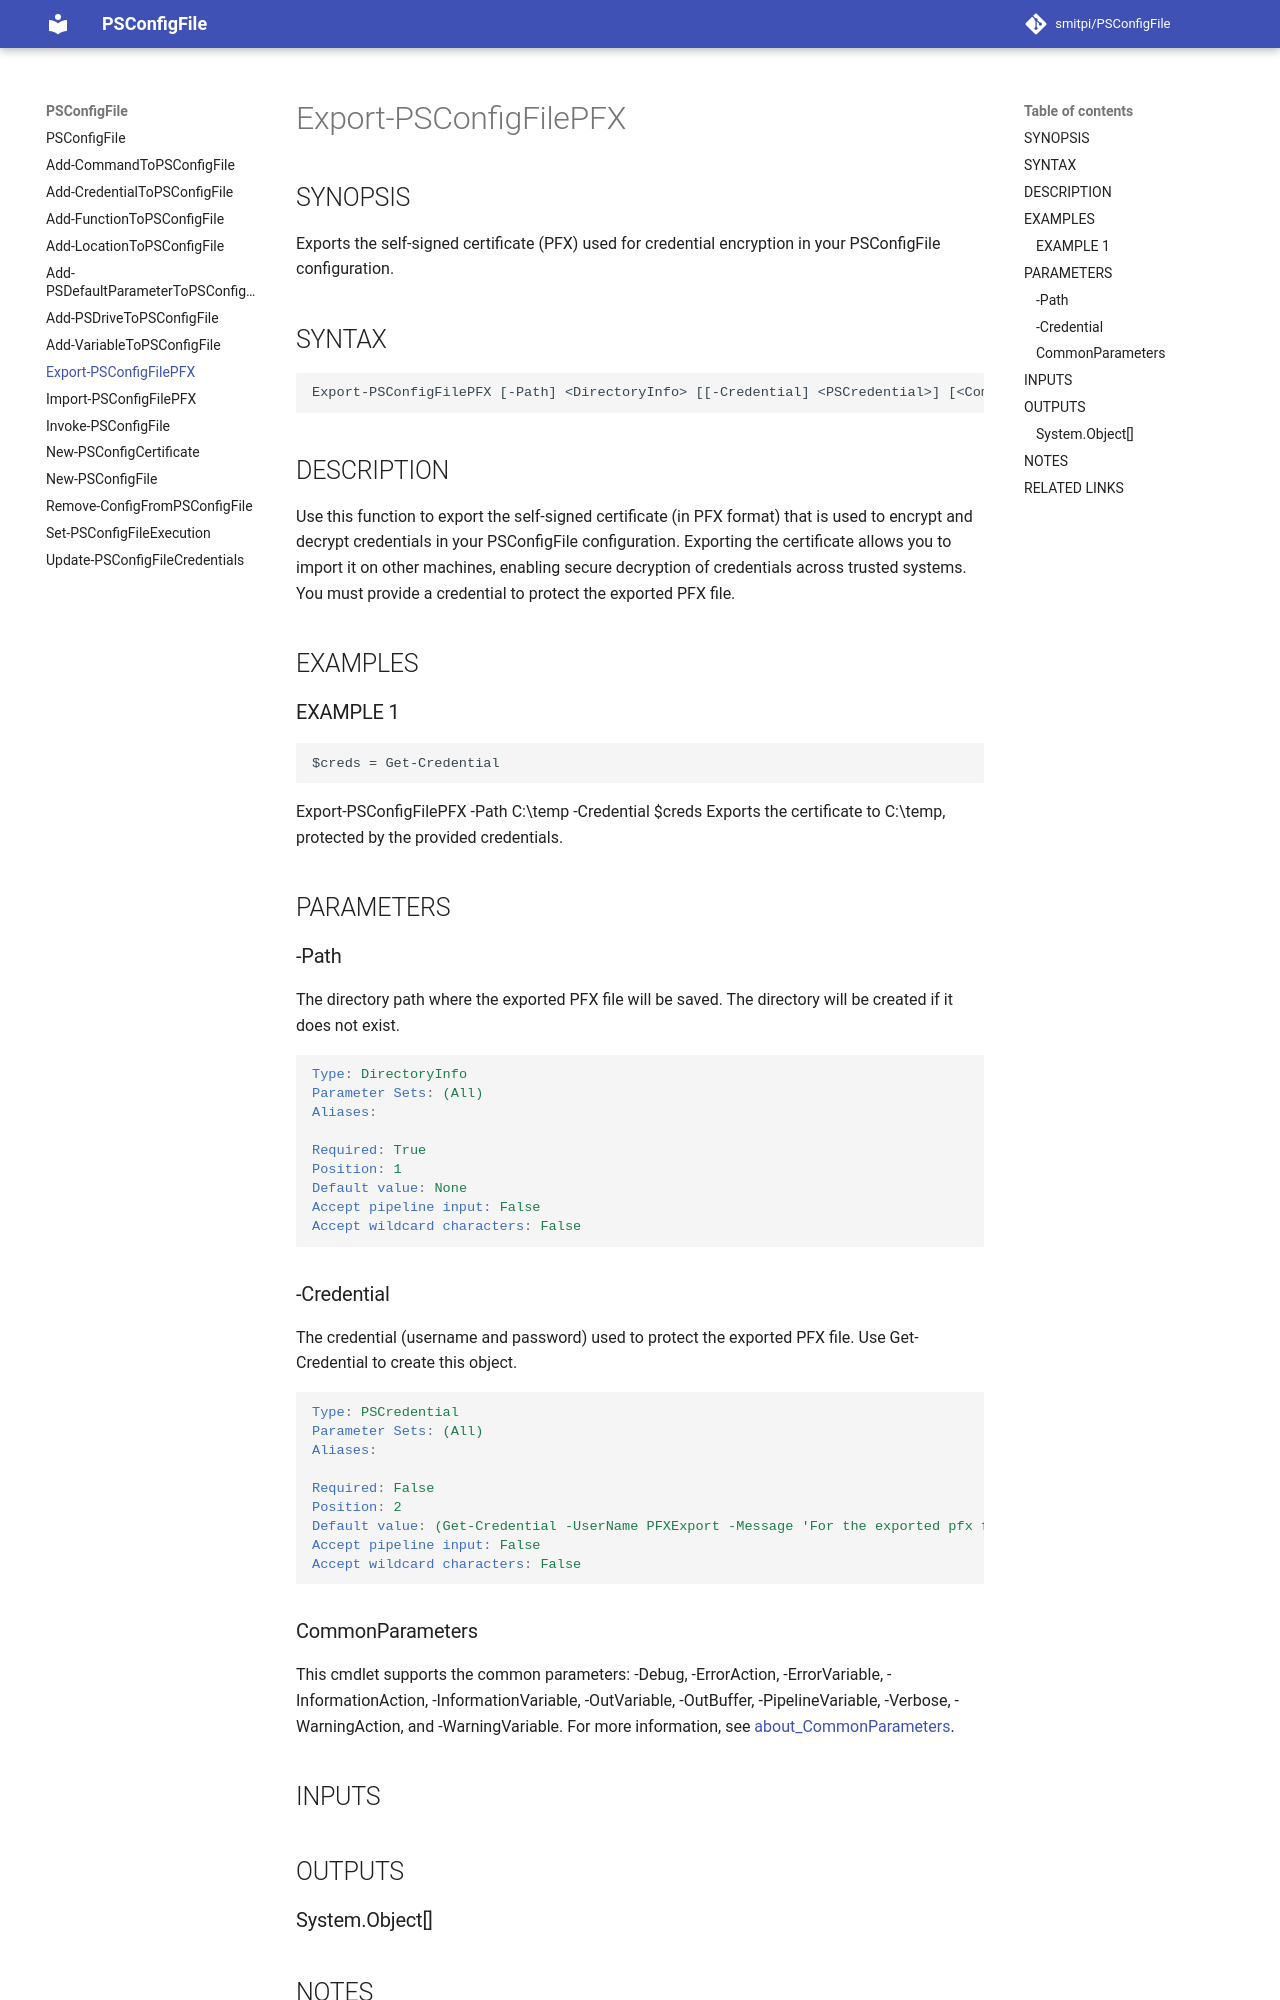

repository: smitpi/PSConfigFile · page: Export-PSConfigFilePFX/index.html · generator: mkdocs

---
external help file: PSConfigFile-help.xml
Module Name: PSConfigFile
online version:
schema: 2.0.0
---

# Export-PSConfigFilePFX

## SYNOPSIS
Export the PFX file for credentials.

## SYNTAX

```
Export-PSConfigFilePFX [-Path] <DirectoryInfo> [[-Credential] <PSCredential>] [<CommonParameters>]
```

## DESCRIPTION
Export the PFX file for credentials.

## EXAMPLES

### EXAMPLE 1
```
$creds = Get-Credential
```

Export-PSConfigFilePFX -Path C:\temp -Credential $creds

## PARAMETERS

### -Path
Path where the pfx will be saved.

```yaml
Type: DirectoryInfo
Parameter Sets: (All)
Aliases:

Required: True
Position: 1
Default value: None
Accept pipeline input: False
Accept wildcard characters: False
```

### -Credential
Credential used to export the pfx file.

```yaml
Type: PSCredential
Parameter Sets: (All)
Aliases:

Required: False
Position: 2
Default value: (Get-Credential -UserName PFXExport -Message 'For the exported pfx file')
Accept pipeline input: False
Accept wildcard characters: False
```
